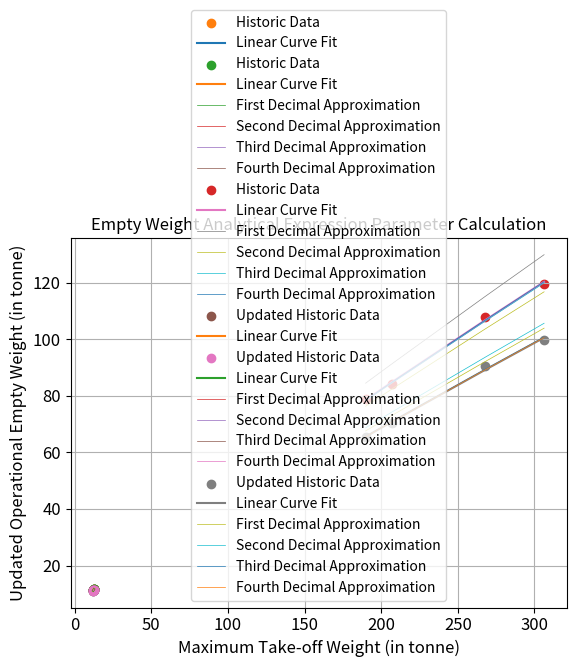

This chart was generated by the following Python code:
from math import *
import numpy as np
import matplotlib.pyplot as plt

def OEW_parameters():
    W_MTOW = np.array([189830, 207000, 267619, 306247])       # W_MTOW in kgs
    W_OEW = np.array([78700, 84200, 107955, 119400])          # W_OEW in kgs

    y = np.array(np.log(W_OEW))
    x = np.array(np.log(W_MTOW))

    #find line of best fit
    c, log_a = np.polyfit(x, y, 1)

    plt.scatter(x, y)
    plt.scatter(x,y,label='Historic Data')
    plt.plot(x, c*x+log_a, label = 'Linear Curve Fit')
    plt.title('Empty Weight Analytical Expression Parameter Calculation', fontsize=12)
    plt.xlabel('Maximum Take-off Weight (in kg) (log-scale)', fontsize=12)
    plt.ylabel('Operational Empty Weight (in kg) (log-scale)', fontsize=12)
    plt.xticks(fontsize=12)
    plt.yticks(fontsize=12)
    plt.grid(True)
    plt.axis
    plt.legend()
    plt.show()

    a = exp(log_a)
    print("\nEmpty Weight Analytical Expression Parameters")
    print("a : ", a)
    print("c : ", c)


    c1, a1 = [round(c, 1), round(a, 1)]
    c2, a2 = [round(c, 2), round(a, 2)]
    c3, a3 = [round(c, 3), round(a, 3)]
    c4, a4 = [round(c, 4), round(a, 4)]


    plt.scatter(x,y, label='Historic Data')
    plt.plot(x, c*x+log(a), label = 'Linear Curve Fit')
    plt.plot(x, c1*x+log(a1), linewidth = 0.5, label = 'First Decimal Approximation')
    plt.plot(x, c2*x+log(a2), linewidth = 0.5, label = 'Second Decimal Approximation')
    plt.plot(x, c3*x+log(a3), linewidth = 0.5, label = 'Third Decimal Approximation')
    plt.plot(x, c4*x+log(a4), linewidth = 0.5, label = 'Fourth Decimal Approximation')
    plt.title('Empty Weight Analytical Expression Parameter Calculation', fontsize=12)
    plt.xlabel('Maximum Take-off Weight (in kg) (log-scale)', fontsize=12)
    plt.ylabel('Operational Empty Weight (in kg) (log-scale)', fontsize=12)
    plt.xticks(fontsize=12)
    plt.yticks(fontsize=12)
    plt.grid(True)
    plt.axis
    plt.legend()
    plt.show()

    plt.scatter(W_MTOW/1000, W_OEW/1000, label='Historic Data')
    plt.plot(W_MTOW/1000, a*(W_MTOW**c)/1000, label = 'Linear Curve Fit')
    plt.plot(W_MTOW/1000, a1*(W_MTOW**c1)/1000, linewidth = 0.5, label = 'First Decimal Approximation')
    plt.plot(W_MTOW/1000, a2*(W_MTOW**c2)/1000, linewidth = 0.5, label = 'Second Decimal Approximation')
    plt.plot(W_MTOW/1000, a3*(W_MTOW**c3)/1000, linewidth = 0.5, label = 'Third Decimal Approximation')
    plt.plot(W_MTOW/1000, a4*(W_MTOW**c4)/1000, linewidth = 0.5, label = 'Fourth Decimal Approximation')
    plt.title('Empty Weight Analytical Expression Parameter Calculation', fontsize=12)
    plt.xlabel('Maximum Take-off Weight (in tonne)', fontsize=12)
    plt.ylabel('Operational Empty Weight (in tonne)', fontsize=12)
    plt.xticks(fontsize=12)
    plt.yticks(fontsize=12)
    plt.grid(True)
    plt.axis
    plt.legend()
    plt.show()


def new_OEW_parameters():
    W_PP = np.array([12700, 15600, 20400, 20400])
    W_STR = np.array([66000, 68600, 87555, 99000])
    percentage_reduction = 20
    W_STR_new = W_STR*(1 - (percentage_reduction/100))
    print(W_STR_new)

    W_OEW_new = W_PP + W_STR_new       # W_OEQ in kgs
    print(W_OEW_new)
    W_MTOW = np.array([189830, 207000, 267619, 306247])       # W_MTOW in kgs

    y = np.array(np.log(W_OEW_new))
    x = np.array(np.log(W_MTOW))

    #find line of best fit
    c, log_a = np.polyfit(x, y, 1)

    plt.scatter(x, y)
    plt.scatter(x,y,label='Updated Historic Data')
    plt.plot(x, c*x+log_a, label = 'Linear Curve Fit')
    plt.title('Empty Weight Analytical Expression Parameter Calculation', fontsize=12)
    plt.xlabel('Maximum Take-off Weight (in kg) (log-scale)', fontsize=12)
    plt.ylabel('Updated Operational Empty Weight (in kg) (log-scale)', fontsize=12)
    plt.xticks(fontsize=12)
    plt.yticks(fontsize=12)
    plt.grid(True)
    plt.axis
    plt.legend()
    plt.show()

    a = exp(log_a)
    print("\nEmpty Weight Analytical Expression Parameters")
    print("a : ", a)
    print("c : ", c)

    c1, a1 = [round(c, 1), round(a, 1)]
    c2, a2 = [round(c, 2), round(a, 2)]
    c3, a3 = [round(c, 3), round(a, 3)]
    c4, a4 = [round(c, 4), round(a, 4)]


    plt.scatter(x,y, label='Updated Historic Data')
    plt.plot(x, c*x+log(a), label = 'Linear Curve Fit')
    plt.plot(x, c1*x+log(a1), linewidth = 0.5, label = 'First Decimal Approximation')
    plt.plot(x, c2*x+log(a2), linewidth = 0.5, label = 'Second Decimal Approximation')
    plt.plot(x, c3*x+log(a3), linewidth = 0.5, label = 'Third Decimal Approximation')
    plt.plot(x, c4*x+log(a4), linewidth = 0.5, label = 'Fourth Decimal Approximation')
    plt.title('Empty Weight Analytical Expression Parameter Calculation', fontsize=12)
    plt.xlabel('Maximum Take-off Weight (in kg) (log-scale)', fontsize=12)
    plt.ylabel('Updated Operational Empty Weight (in kg) (log-scale)', fontsize=12)
    plt.xticks(fontsize=12)
    plt.yticks(fontsize=12)
    plt.grid(True)
    plt.axis
    plt.legend()
    plt.show()

    plt.scatter(W_MTOW/1000, W_OEW_new/1000, label='Updated Historic Data')
    plt.plot(W_MTOW/1000, a*(W_MTOW**c)/1000, label = 'Linear Curve Fit')
    plt.plot(W_MTOW/1000, a1*(W_MTOW**c1)/1000, linewidth = 0.5, label = 'First Decimal Approximation')
    plt.plot(W_MTOW/1000, a2*(W_MTOW**c2)/1000, linewidth = 0.5, label = 'Second Decimal Approximation')
    plt.plot(W_MTOW/1000, a3*(W_MTOW**c3)/1000, linewidth = 0.5, label = 'Third Decimal Approximation')
    plt.plot(W_MTOW/1000, a4*(W_MTOW**c4)/1000, linewidth = 0.5, label = 'Fourth Decimal Approximation')
    plt.title('Empty Weight Analytical Expression Parameter Calculation', fontsize=12)
    plt.xlabel('Maximum Take-off Weight (in tonne)', fontsize=12)
    plt.ylabel('Updated Operational Empty Weight (in tonne)', fontsize=12)
    plt.xticks(fontsize=12)
    plt.yticks(fontsize=12)
    plt.grid(True)
    plt.axis
    plt.legend()
    plt.show()

OEW_parameters()

new_OEW_parameters()